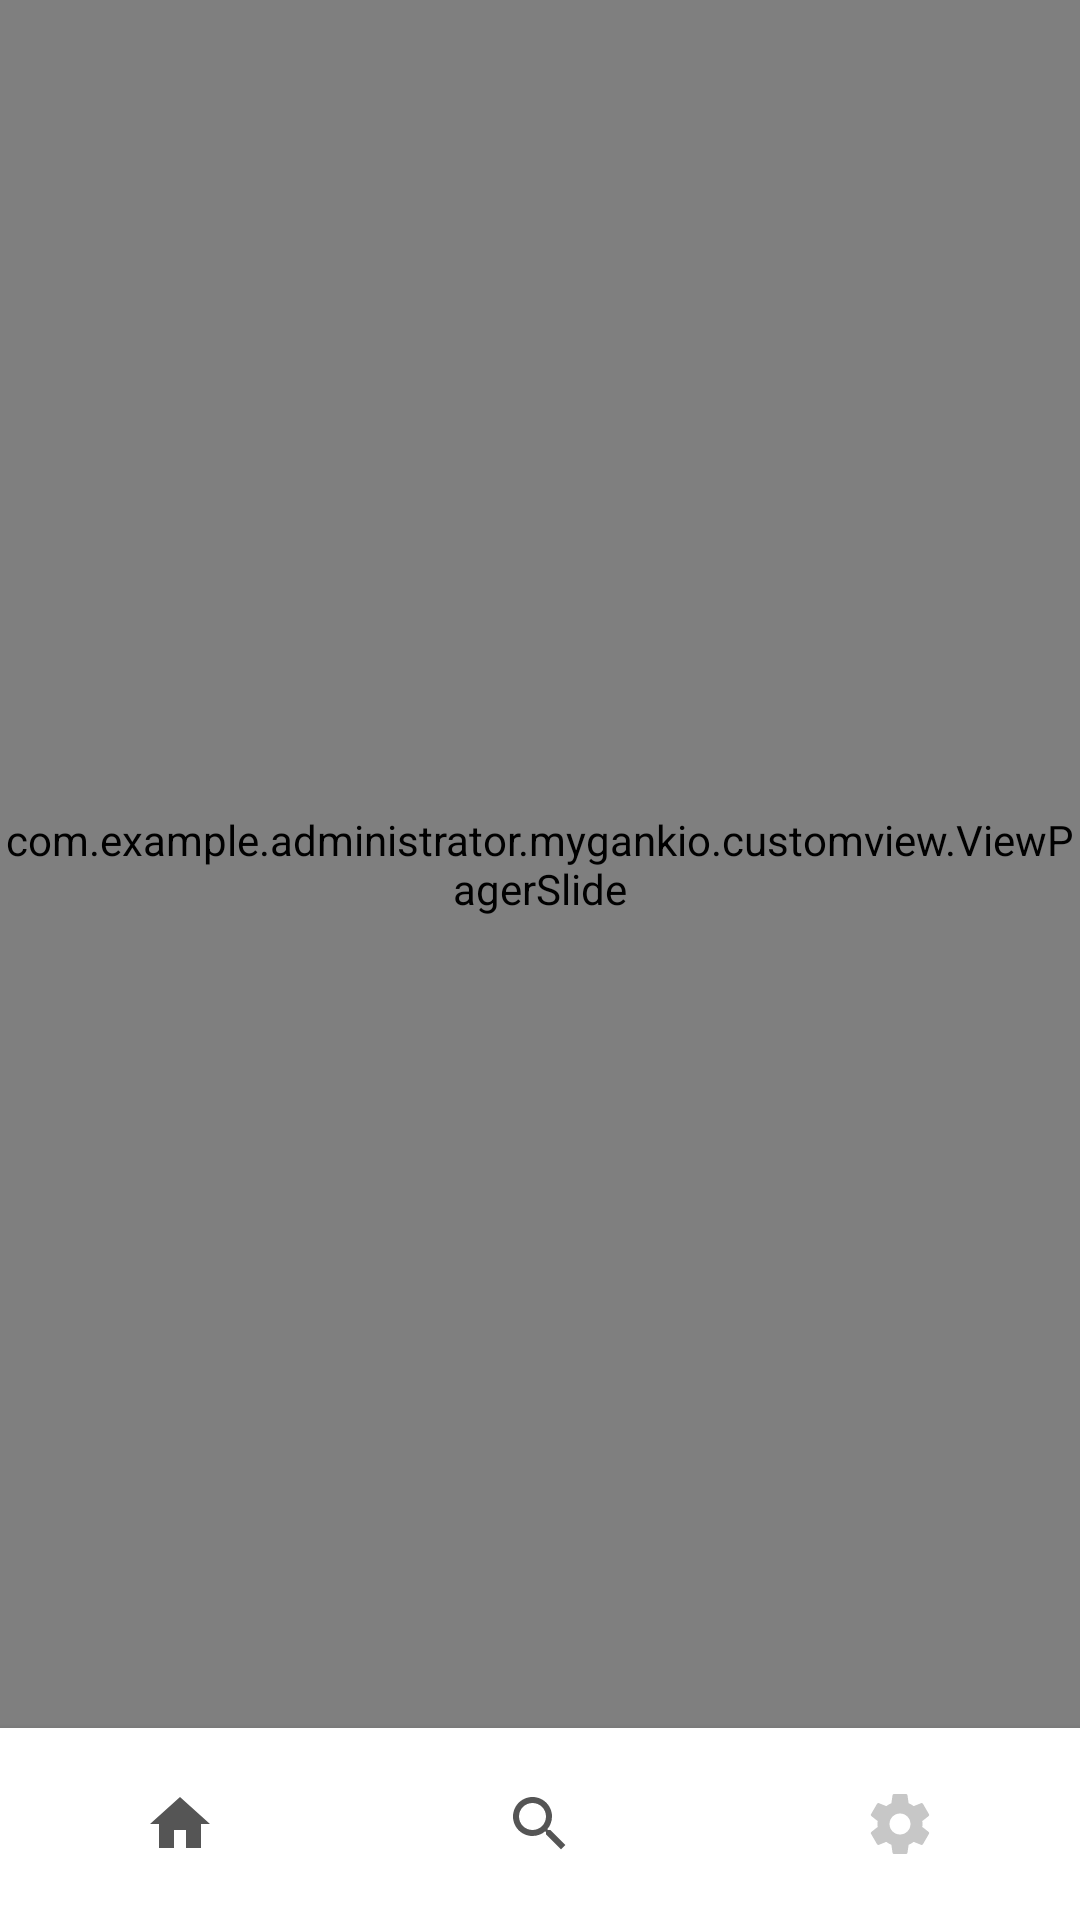

Produce the Android XML layout that renders to this screen, including the resource entries it uses.
<!-- AndroidManifest.xml: application theme AppTheme -->
<!-- res/layout/gankmain_activity.xml -->
<?xml version="1.0" encoding="utf-8"?>

<RelativeLayout xmlns:android="http://schemas.android.com/apk/res/android"
    xmlns:app="http://schemas.android.com/apk/res-auto"
    xmlns:tools="http://schemas.android.com/tools"
    android:layout_width="match_parent"
    android:background="@color/colorWhite"
    android:layout_height="match_parent"
    tools:context="com.example.administrator.mygankio.gankmain.GankMainActivity">
    <com.example.administrator.mygankio.customview.ViewPagerSlide
        android:id="@+id/viewpager_main"
        android:layout_above="@+id/ll_tab"
        android:layout_width="match_parent"
        android:layout_height="match_parent">
    </com.example.administrator.mygankio.customview.ViewPagerSlide>
    <LinearLayout
        android:id="@+id/ll_tab"
        android:background="@color/colorWhite"
        android:orientation="horizontal"
        android:layout_alignParentBottom="true"
        android:elevation="4dp"
        android:layout_width="match_parent"
        android:layout_height="64dp">
        <ImageView
            android:background="?android:attr/selectableItemBackgroundBorderless"
            android:id="@+id/iv_homebutton"
            android:scaleType="centerInside"
            android:src="@drawable/ic_home_black_24dp"
            android:layout_weight="1"
            android:layout_width="0dp"
            android:layout_height="match_parent" />
        <ImageView
            android:background="?android:attr/selectableItemBackgroundBorderless"
            android:id="@+id/iv_searchbutton"
            android:scaleType="centerInside"
            android:src="@drawable/ic_search_black_24dp"
            android:layout_weight="1"
            android:layout_width="0dp"
            android:layout_height="match_parent" />
        <ImageView
            android:background="?android:attr/selectableItemBackgroundBorderless"
            android:id="@+id/iv_settingbutton"
            android:scaleType="centerInside"
            android:src="@drawable/ic_settings_black_24dp"
            android:layout_weight="1"
            android:layout_width="0dp"
            android:layout_height="match_parent" />
    </LinearLayout>
</RelativeLayout>
<!-- resources referenced by this layout -->
<resources>
  <color name="colorWhite">#ffffff</color>
  <!-- drawable ic_home_black_24dp (drawable) -->
  <vector xmlns:android="http://schemas.android.com/apk/res/android"
          android:width="24dp"
          android:height="24dp"
          android:viewportWidth="24.0"
          android:viewportHeight="24.0">
      <path
          android:fillColor="@color/colorBottomIcon"
          android:pathData="M10,20v-6h4v6h5v-8h3L12,3 2,12h3v8z"/>
  </vector>
  <!-- drawable ic_search_black_24dp (drawable) -->
  <vector xmlns:android="http://schemas.android.com/apk/res/android"
          android:width="24dp"
          android:height="24dp"
          android:viewportWidth="24.0"
          android:viewportHeight="24.0">
      <path
          android:fillColor="@color/colorBottomIcon"
          android:pathData="M15.5,14h-0.79l-0.28,-0.27C15.41,12.59 16,11.11 16,9.5 16,5.91 13.09,3 9.5,3S3,5.91 3,9.5 5.91,16 9.5,16c1.61,0 3.09,-0.59 4.23,-1.57l0.27,0.28v0.79l5,4.99L20.49,19l-4.99,-5zM9.5,14C7.01,14 5,11.99 5,9.5S7.01,5 9.5,5 14,7.01 14,9.5 11.99,14 9.5,14z"/>
  </vector>
  <!-- drawable ic_settings_black_24dp (drawable) -->
  <vector xmlns:android="http://schemas.android.com/apk/res/android"
          android:width="24dp"
          android:height="24dp"
          android:viewportWidth="24.0"
          android:viewportHeight="24.0">
      <path
          android:fillColor="@color/colorGray"
          android:pathData="M19.43,12.98c0.04,-0.32 0.07,-0.64 0.07,-0.98s-0.03,-0.66 -0.07,-0.98l2.11,-1.65c0.19,-0.15 0.24,-0.42 0.12,-0.64l-2,-3.46c-0.12,-0.22 -0.39,-0.3 -0.61,-0.22l-2.49,1c-0.52,-0.4 -1.08,-0.73 -1.69,-0.98l-0.38,-2.65C14.46,2.18 14.25,2 14,2h-4c-0.25,0 -0.46,0.18 -0.49,0.42l-0.38,2.65c-0.61,0.25 -1.17,0.59 -1.69,0.98l-2.49,-1c-0.23,-0.09 -0.49,0 -0.61,0.22l-2,3.46c-0.13,0.22 -0.07,0.49 0.12,0.64l2.11,1.65c-0.04,0.32 -0.07,0.65 -0.07,0.98s0.03,0.66 0.07,0.98l-2.11,1.65c-0.19,0.15 -0.24,0.42 -0.12,0.64l2,3.46c0.12,0.22 0.39,0.3 0.61,0.22l2.49,-1c0.52,0.4 1.08,0.73 1.69,0.98l0.38,2.65c0.03,0.24 0.24,0.42 0.49,0.42h4c0.25,0 0.46,-0.18 0.49,-0.42l0.38,-2.65c0.61,-0.25 1.17,-0.59 1.69,-0.98l2.49,1c0.23,0.09 0.49,0 0.61,-0.22l2,-3.46c0.12,-0.22 0.07,-0.49 -0.12,-0.64l-2.11,-1.65zM12,15.5c-1.93,0 -3.5,-1.57 -3.5,-3.5s1.57,-3.5 3.5,-3.5 3.5,1.57 3.5,3.5 -1.57,3.5 -3.5,3.5z"/>
  </vector>
  <style name="AppTheme" parent="Theme.AppCompat.Light.DarkActionBar">
          
          
          <item name="windowNoTitle">true</item>
          <item name="windowActionBar">false</item>
          <item name="android:windowTranslucentStatus">true</item>
          <item name="android:fitsSystemWindows">false</item>
          <item name="colorPrimary">@color/colorPrimary</item>
          <item name="colorPrimaryDark">@color/colorPrimaryDark</item>
          <item name="colorAccent">@color/colorAccent</item>
          <item name="android:statusBarColor">@android:color/transparent</item>
      </style>
  <color name="colorBottomIcon">#aa000000</color>
  <color name="colorGray">#c7c7c7</color>
  <color name="colorPrimary">#03a9f4</color>
  <color name="colorPrimaryDark">#00ffffff</color>
  <color name="colorAccent">#FF4081</color>
</resources>
